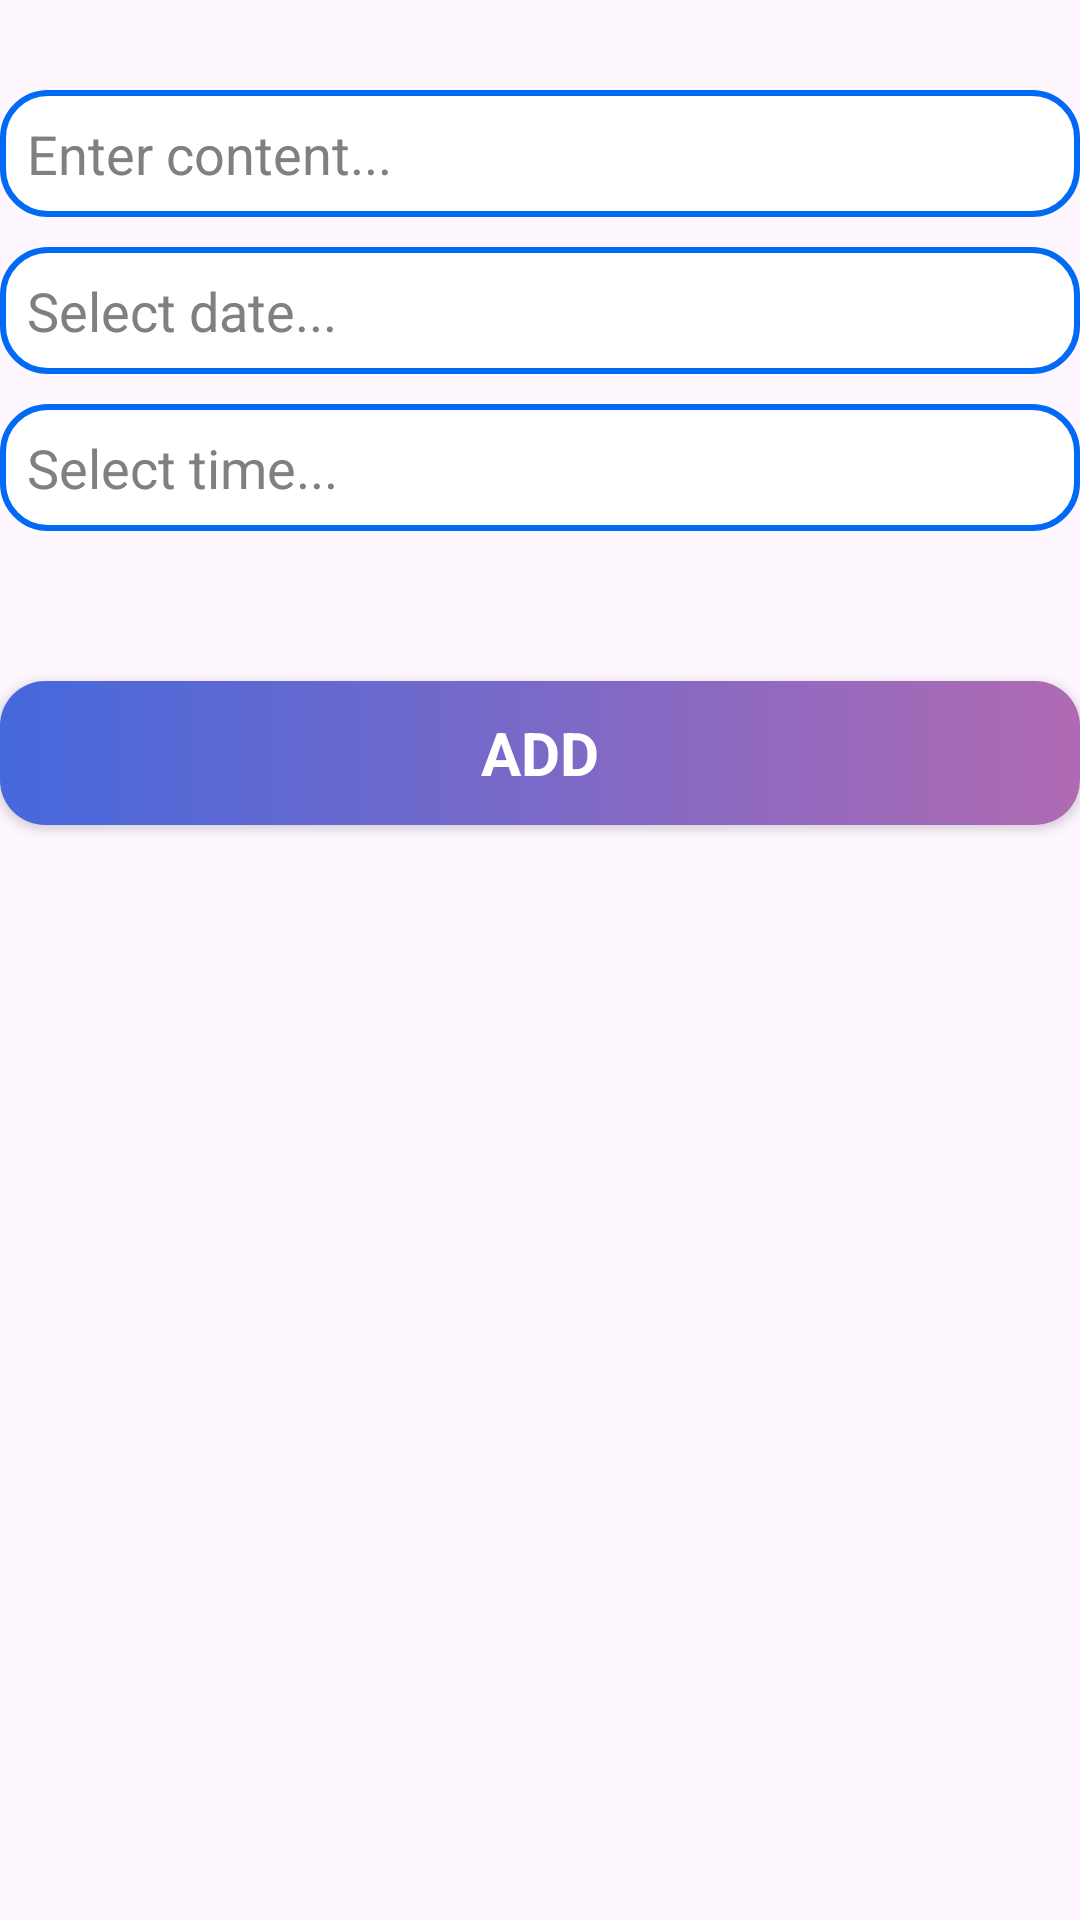

This screen was rendered from an Android layout file. Write that file and the resources it references.
<!-- AndroidManifest.xml: application theme Theme._21110163_DaoHoangDang_TodoList -->
<!-- res/layout/activity_add_task_form.xml -->
<?xml version="1.0" encoding="utf-8"?>
<LinearLayout xmlns:android="http://schemas.android.com/apk/res/android"
    xmlns:app="http://schemas.android.com/apk/res-auto"
    xmlns:tools="http://schemas.android.com/tools"
    android:id="@+id/root"
    android:layout_width="match_parent"
    android:layout_height="match_parent"
    android:orientation="vertical"
    android:layout_marginHorizontal="10dp"
    tools:context=".activity.AddTaskFormActivity">

    <EditText
        android:id="@+id/contentEdt"
        android:layout_width="match_parent"
        android:layout_height="wrap_content"
        android:padding="9dp"
        android:background="@drawable/text_input_background"
        android:layout_marginTop="30dp"
        android:fontFamily="sans-serif"
        android:text="@string/add_content"
        android:textColor="#808080"/>

    <EditText
        android:id="@+id/dateEdt"
        android:layout_width="match_parent"
        android:layout_height="wrap_content"
        android:padding="9dp"
        android:background="@drawable/text_input_background"
        android:layout_marginTop="10dp"
        android:fontFamily="sans-serif"
        android:text="@string/add_date"
        android:textColor="#808080"
        android:inputType="none"/>

    <EditText
        android:id="@+id/timeEdt"
        android:layout_width="match_parent"
        android:layout_height="wrap_content"
        android:padding="9dp"
        android:background="@drawable/text_input_background"
        android:layout_marginTop="10dp"
        android:fontFamily="sans-serif"
        android:text="@string/add_time"
        android:textColor="#808080"
        android:inputType="none"/>

    <Button
        android:id="@+id/addBtn"
        android:layout_width="match_parent"
        android:layout_height="wrap_content"
        android:layout_marginTop="50dp"
        android:background="@drawable/button_background"
        android:text="@string/add_task"
        android:fontFamily="sans-serif"
        android:textSize="20sp"
        android:textStyle="bold"
        android:textColor="@color/white"
        app:backgroundTint="@null"/>

</LinearLayout>
<!-- resources referenced by this layout -->
<resources>
  <color name="white">#FFFFFFFF</color>
  <!-- drawable button_background (drawable) -->
  <?xml version="1.0" encoding="utf-8"?>
  <selector xmlns:android="http://schemas.android.com/apk/res/android">
  <item android:state_pressed="true">
      <shape>
          <gradient
              android:type="linear"
              android:angle="0"
              android:startColor="#314AA6"
              android:endColor="#86548F" />
          <corners android:radius="15dp"/>
      </shape>
  </item>
  <item>
      <shape>
          <gradient
              android:type="linear"
              android:angle="0"
              android:startColor="#4568DC"
              android:endColor="#B06AB3" />
          <corners android:radius="15dp"/>
      </shape>
  </item>
  </selector>
  <!-- drawable text_input_background (drawable) -->
  <?xml version="1.0" encoding="utf-8"?>
  <selector xmlns:android="http://schemas.android.com/apk/res/android">
  <item android:state_focused="true">
      <shape>
          <solid android:color="#80D9D9D9"/>
          <corners android:radius="15dp"/>
          <stroke android:color="#80006AF5" android:width="2dp"/>
      </shape>
  </item>
  <item>
      <shape>
          <solid android:color="#FFFFFF"/>
          <corners android:radius="15dp"/>
          <stroke android:color="@color/blue" android:width="2dp"/>
      </shape>
  </item>
  </selector>
  <string name="add_content">Enter content...</string>
  <string name="add_date">Select date...</string>
  <string name="add_task">Add</string>
  <string name="add_time">Select time...</string>
  <style name="Theme._21110163_DaoHoangDang_TodoList" parent="Base.Theme._21110163_DaoHoangDang_TodoList" />
  <color name="blue">#006AF5</color>
  <style name="Base.Theme._21110163_DaoHoangDang_TodoList" parent="Theme.Material3.DayNight.NoActionBar">
          
          
      </style>
</resources>
